Image classification data set "data" (sujankunku/AI_INTERNSHIP_VIT_2023 on GitHub). Class labels (2): crack, non-crack.

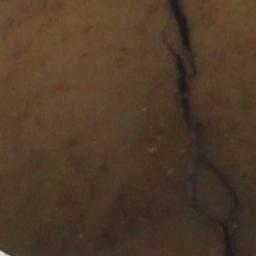
Label: crack

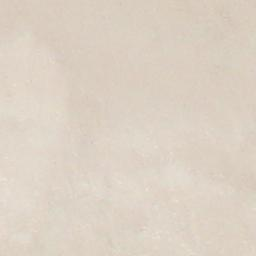
Label: non-crack

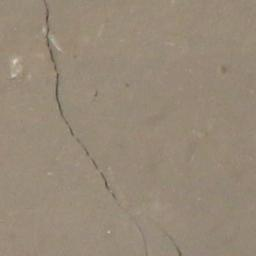
Label: crack

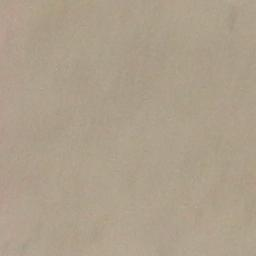
Label: non-crack

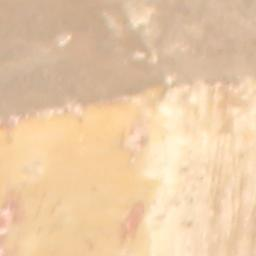
Label: non-crack

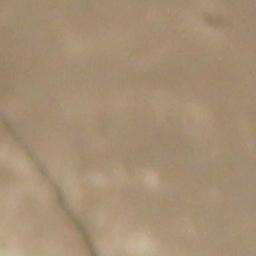
Label: crack
